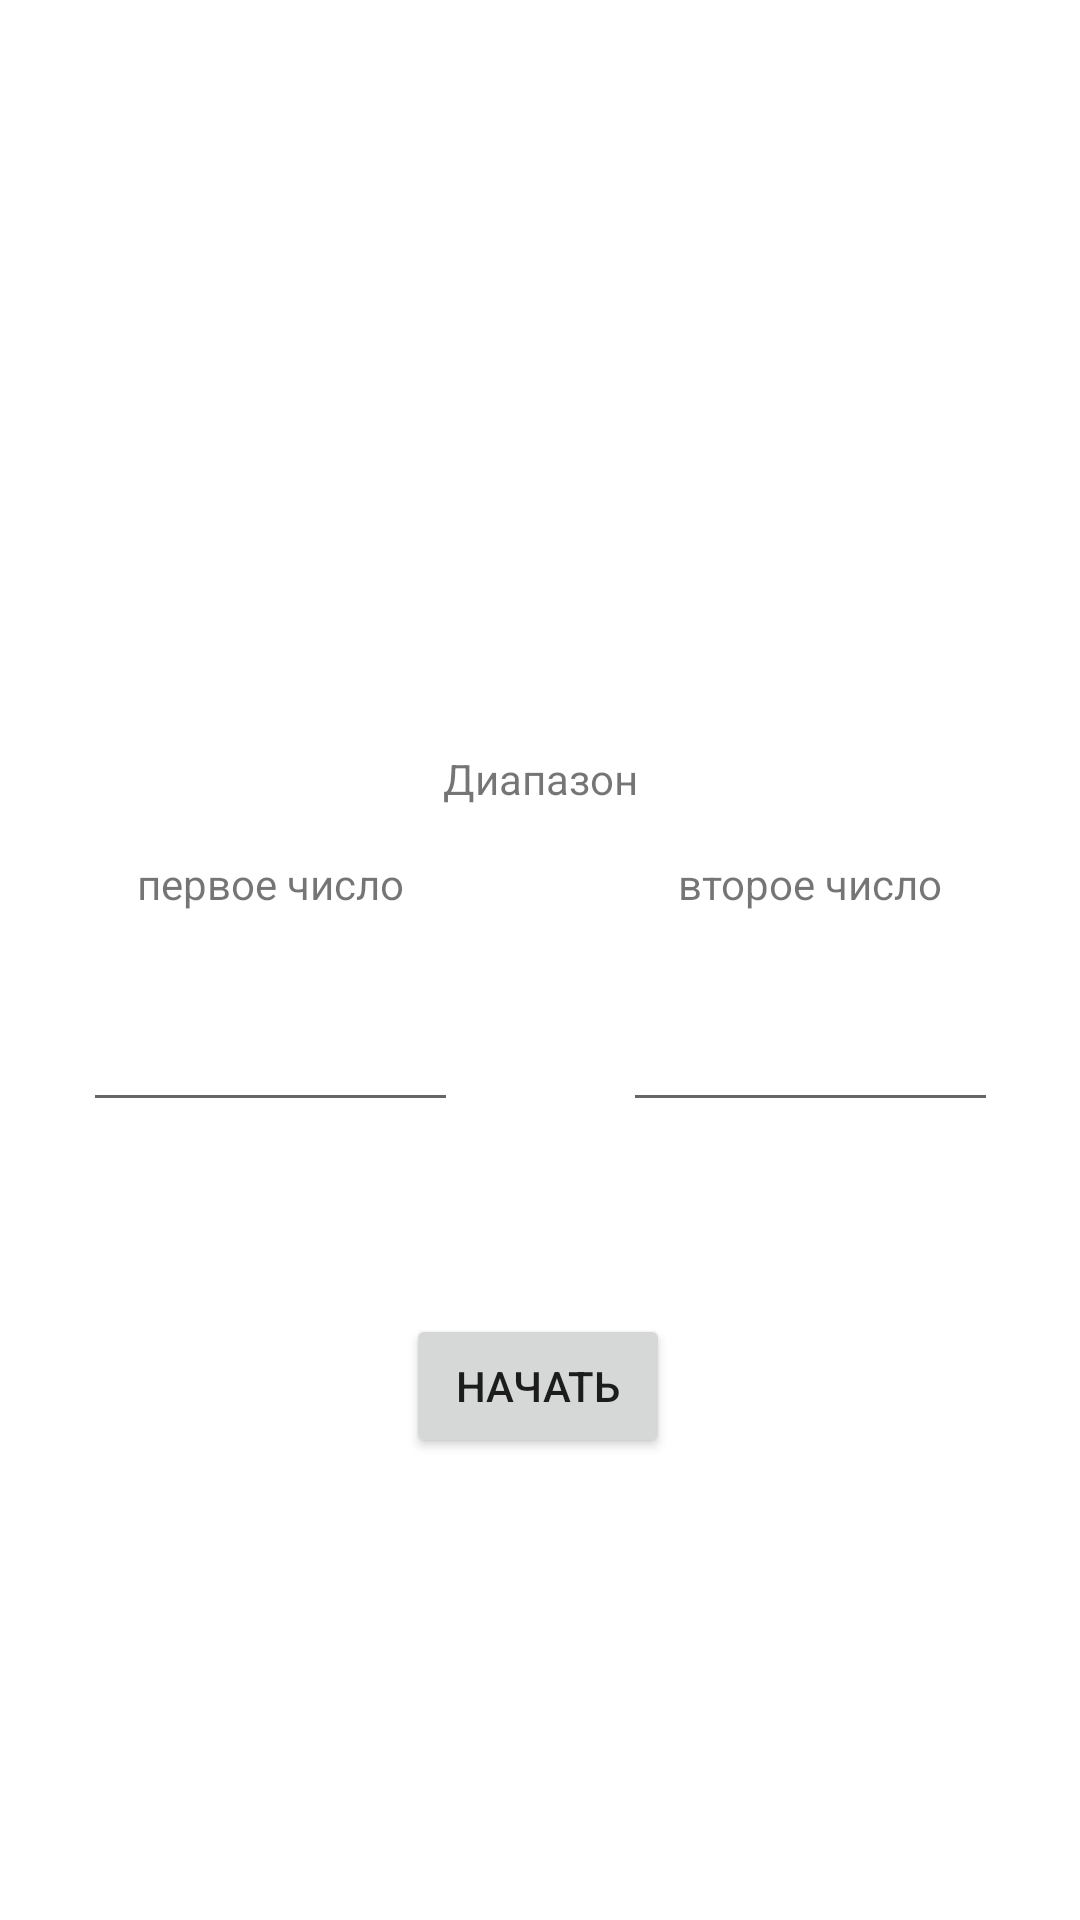

Produce the Android XML layout that renders to this screen, including the resource entries it uses.
<!-- AndroidManifest.xml: application theme Theme.31 -->
<!-- res/layout/activity_main.xml -->
<?xml version="1.0" encoding="utf-8"?>
<androidx.constraintlayout.widget.ConstraintLayout xmlns:android="http://schemas.android.com/apk/res/android"
    xmlns:app="http://schemas.android.com/apk/res-auto"
    xmlns:tools="http://schemas.android.com/tools"
    android:layout_width="match_parent"
    android:layout_height="match_parent"
    tools:context=".MainActivity">

    <Button
        android:id="@+id/button"
        android:layout_width="wrap_content"
        android:layout_height="wrap_content"
        android:layout_marginTop="64dp"
        android:text="@string/start"
        app:layout_constraintEnd_toEndOf="parent"
        app:layout_constraintHorizontal_bias="0.498"
        app:layout_constraintStart_toStartOf="parent"
        app:layout_constraintTop_toBottomOf="@+id/editTextTextPersonName" />

    <TextView
        android:id="@+id/textView2"
        android:layout_width="wrap_content"
        android:layout_height="wrap_content"
        android:layout_marginBottom="16dp"
        android:text="@string/first_number"
        app:layout_constraintBottom_toTopOf="@+id/guideline3"
        app:layout_constraintEnd_toStartOf="@+id/guideline2"
        app:layout_constraintStart_toStartOf="parent" />

    <TextView
        android:id="@+id/textView3"
        android:layout_width="wrap_content"
        android:layout_height="wrap_content"
        android:layout_marginBottom="16dp"
        android:text="@string/second_number"
        app:layout_constraintBottom_toTopOf="@+id/guideline3"
        app:layout_constraintEnd_toEndOf="parent"
        app:layout_constraintStart_toStartOf="@+id/guideline2" />

    <androidx.constraintlayout.widget.Guideline
        android:id="@+id/guideline3"
        android:layout_width="wrap_content"
        android:layout_height="wrap_content"
        android:orientation="horizontal"
        app:layout_constraintGuide_percent="0.5"/>

    <EditText
        android:id="@+id/editTextTextPersonName"
        android:layout_width="125dp"
        android:layout_height="46dp"
        android:layout_marginTop="8dp"
        android:ems="10"
        android:inputType="numberDecimal"
        app:layout_constraintEnd_toStartOf="@+id/guideline2"
        app:layout_constraintStart_toStartOf="parent"
        app:layout_constraintTop_toTopOf="@+id/guideline3" />

    <EditText
        android:id="@+id/editTextTextPersonName2"
        android:layout_width="125dp"
        android:layout_height="46dp"
        android:layout_marginTop="8dp"
        android:ems="10"
        android:inputType="numberDecimal"
        app:layout_constraintEnd_toEndOf="parent"
        app:layout_constraintStart_toStartOf="@+id/guideline2"
        app:layout_constraintTop_toTopOf="@+id/guideline3" />

    <androidx.constraintlayout.widget.Guideline
        android:id="@+id/guideline2"
        android:layout_width="wrap_content"
        android:layout_height="wrap_content"
        android:orientation="vertical"
        app:layout_constraintGuide_percent="0.5"/>

    <TextView
        android:id="@+id/textView"
        android:layout_width="wrap_content"
        android:layout_height="wrap_content"
        android:layout_marginBottom="16dp"
        android:text="@string/range"
        app:layout_constraintBottom_toTopOf="@+id/textView3"
        app:layout_constraintEnd_toEndOf="parent"
        app:layout_constraintStart_toStartOf="parent" />

</androidx.constraintlayout.widget.ConstraintLayout>
<!-- resources referenced by this layout -->
<resources>
  <string name="first_number">первое число</string>
  <string name="range">Диапазон</string>
  <string name="second_number">второе число</string>
  <string name="start">начать</string>
  <style name="Theme.31" parent="Theme.MaterialComponents.DayNight.DarkActionBar">
          
          <item name="colorPrimary">@color/purple_500</item>
          <item name="colorPrimaryVariant">@color/purple_700</item>
          <item name="colorOnPrimary">@color/white</item>
          
          <item name="colorSecondary">@color/teal_200</item>
          <item name="colorSecondaryVariant">@color/teal_700</item>
          <item name="colorOnSecondary">@color/black</item>
          
          <item name="android:statusBarColor" tools:targetApi="l">?attr/colorPrimaryVariant</item>
          
      </style>
  <!-- not gathered from this repository: default colours our renderer supplied (Android Studio template values) -->
  <color name="purple_500">#FF6200EE</color>
  <color name="purple_700">#FF3700B3</color>
  <color name="teal_200">#FF03DAC5</color>
  <color name="teal_700">#FF018786</color>
  <color name="black">#FF000000</color>
  <color name="white">#FFFFFFFF</color>
</resources>
